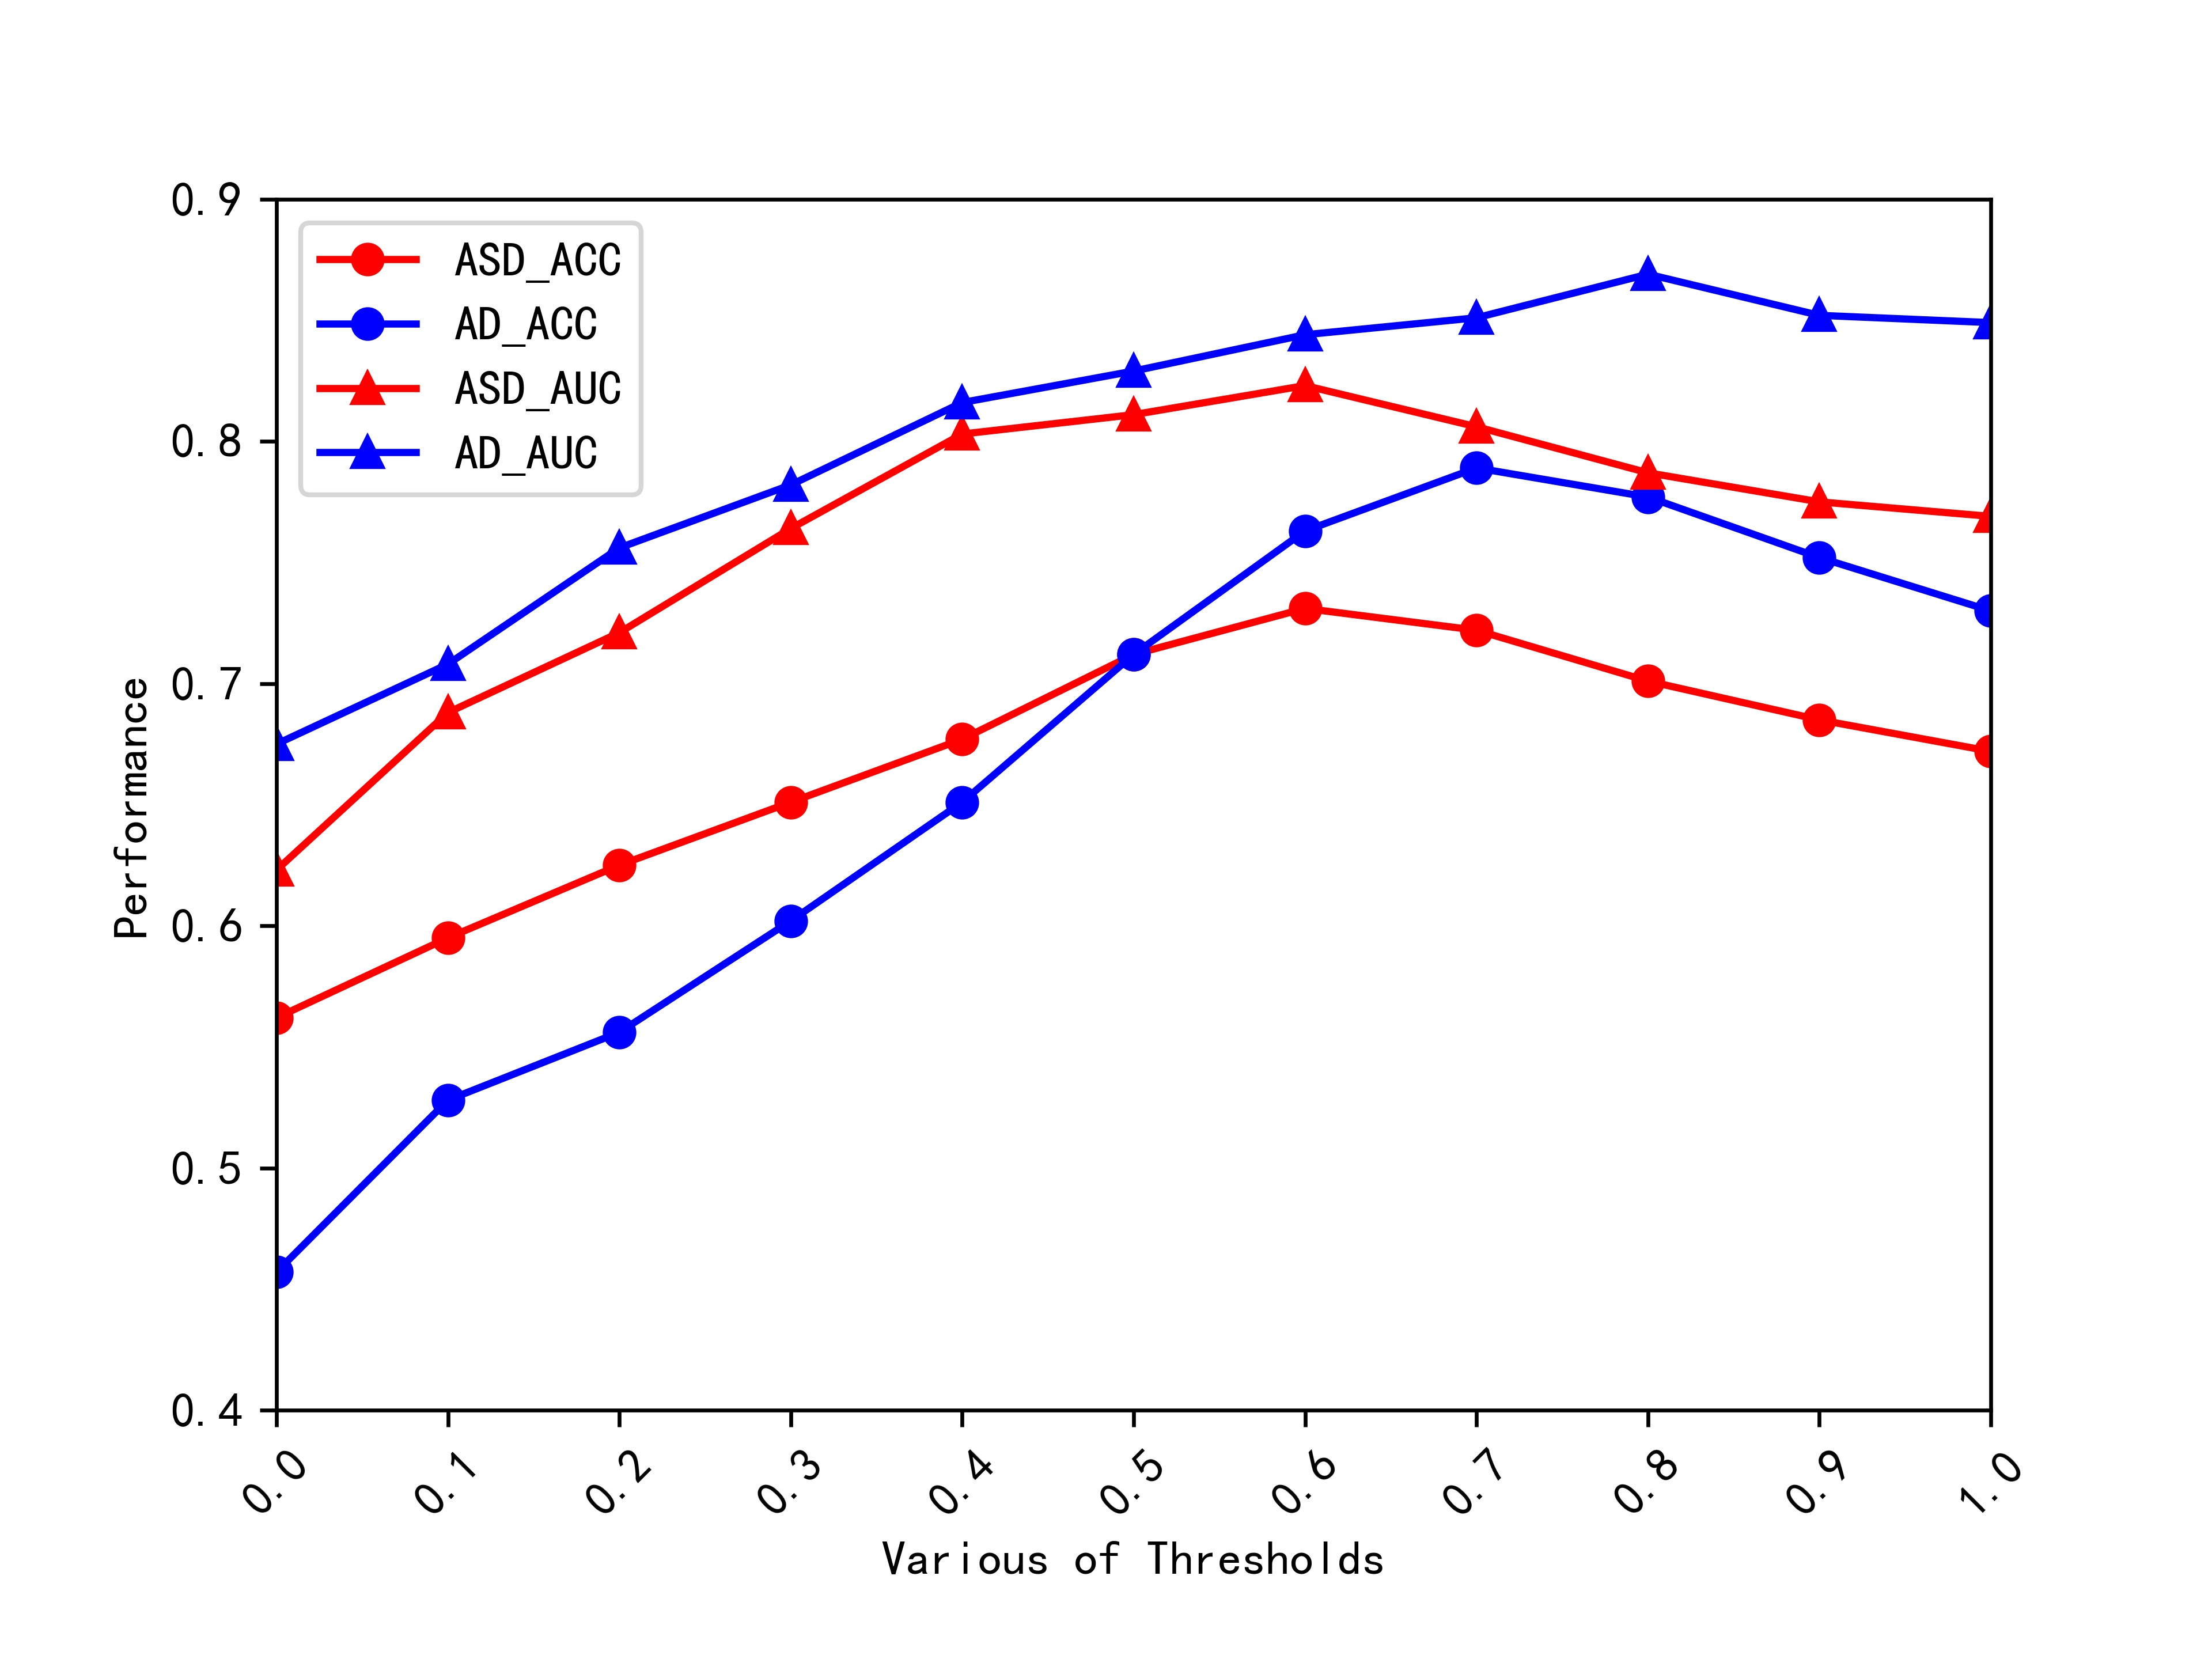

Write Python code to recreate this figure.
import matplotlib.pyplot as plt
from pylab import *                                 #支持中文
mpl.rcParams['font.sans-serif'] = ['SimHei']
x = [i/10 for i in range(0,11)]
names = [i/10 for i in range(0,11)]

ASD_ACC = [0.562,
0.595,
0.625,
0.651,
0.677,
0.712,
0.731,
0.722,
0.701,
0.685,
0.672,
]
AD_ACC=[0.457,
0.528,
0.556,
0.602,
0.651,
0.712,
0.763,
0.789,
0.777,
0.752,
0.73,
]
ASD_AUC = [0.623,
0.688,
0.721,
0.764,
0.803,
0.811,
0.823,
0.806,
0.787,
0.775,
0.769,

]
AD_AUC=[0.675,
0.708,
0.756,
0.782,
0.816,
0.829,
0.844,
0.851,
0.869,
0.852,
0.849,
]
#plt.plot(x, y, 'ro-')
#plt.plot(x, y1, 'bo-')
#pl.xlim(-1, 11)  # 限定横轴的范围
#pl.ylim(-1, 110)  # 限定纵轴的范围
plt.ylim(0.4, 0.9)
plt.plot(x, ASD_ACC, marker='o', mec='r', color= 'r',label='ASD_ACC')
plt.plot(x, AD_ACC, marker='o', mec='b',color= 'b',label='AD_ACC')
plt.plot(x, ASD_AUC, marker='^', mec='r', color= 'r',label='ASD_AUC')
plt.plot(x, AD_AUC, marker='^', mec='b', color= 'b',label='AD_AUC')
plt.legend()  # 让图例生效
plt.xticks(x, names, rotation=45)
plt.margins(0)
plt.subplots_adjust(bottom=0.15)
# plt.xlabel('Various of Thresholds') #X轴标签
plt.ylabel("Performance") #Y轴标签
# plt.title("ACC and AUC on Different Threshold") #标题
plt.savefig('flow_threshold.pdf')
plt.show()